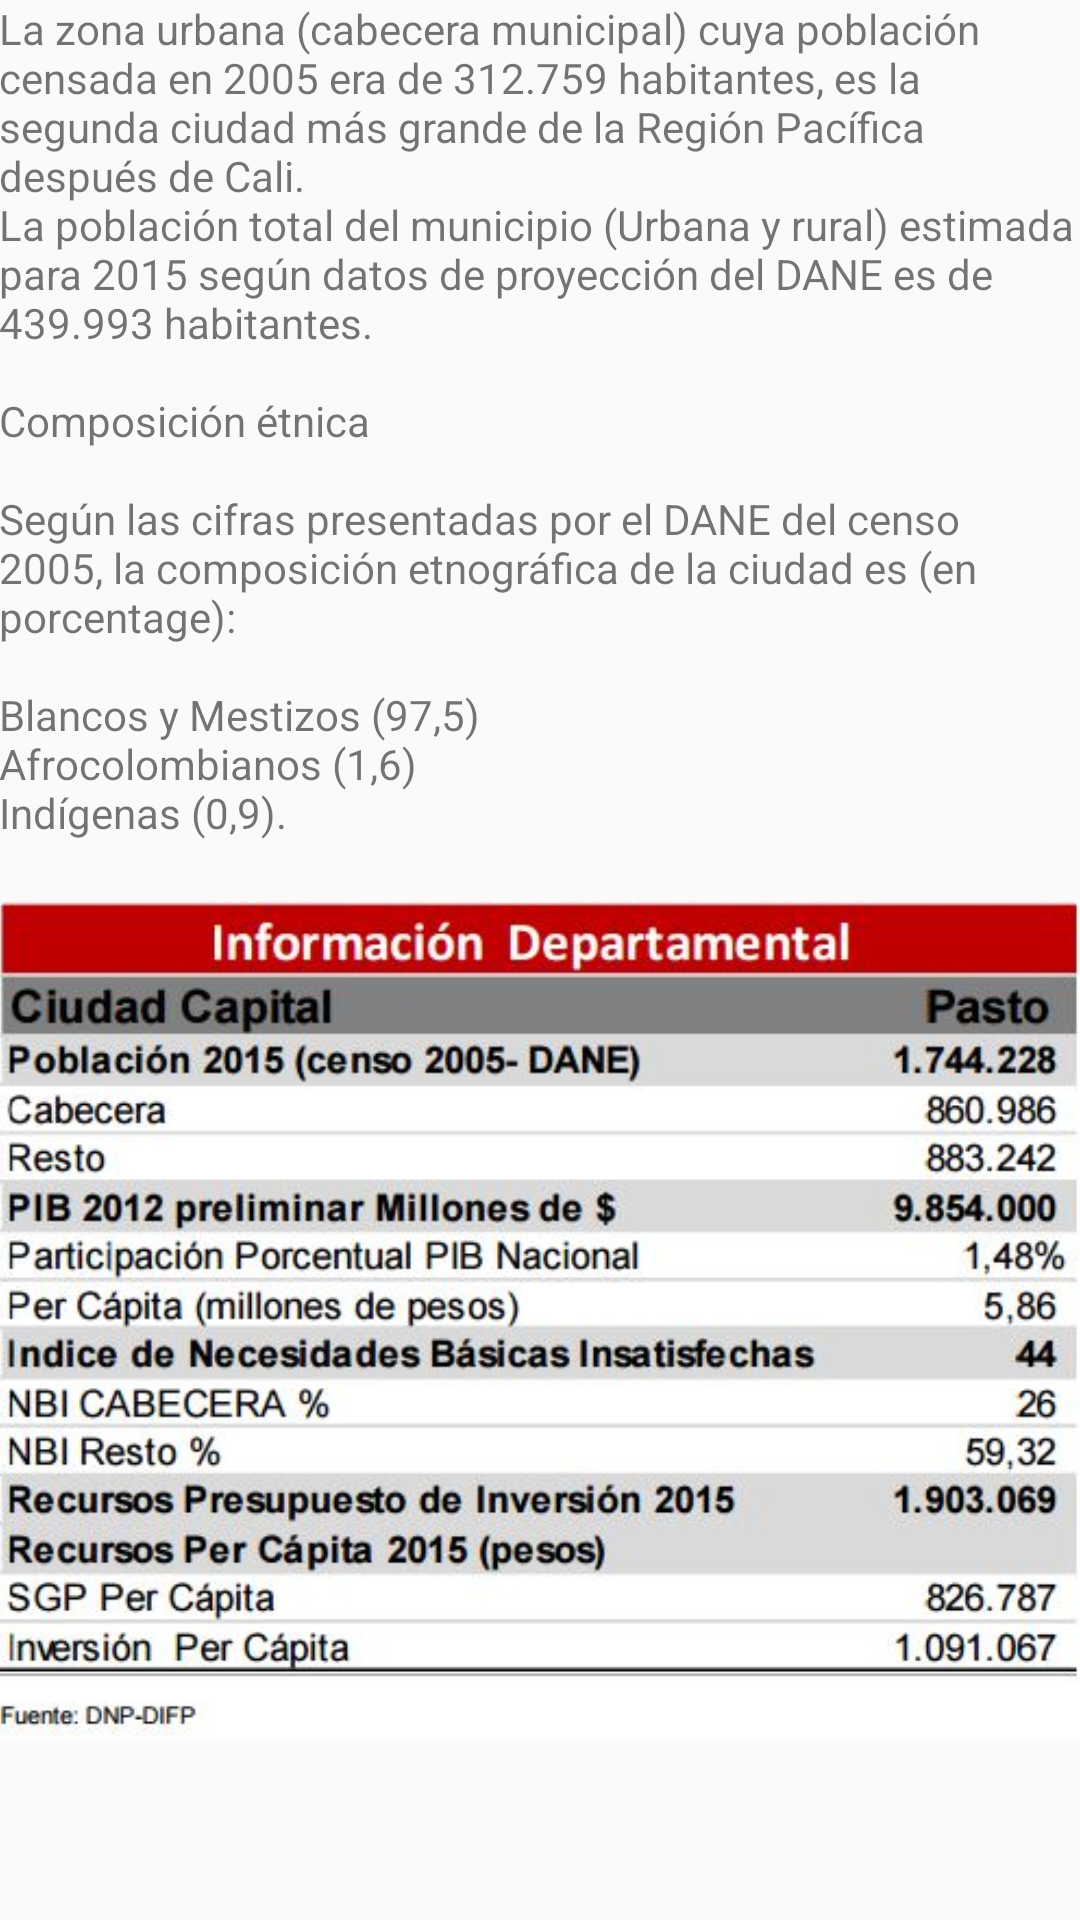

The Android layout XML behind this screen, and the referenced resources:
<!-- AndroidManifest.xml: application theme AppTheme -->
<!-- res/layout/activity_demo.xml -->
<RelativeLayout xmlns:android="http://schemas.android.com/apk/res/android"
    xmlns:tools="http://schemas.android.com/tools" android:layout_width="match_parent"
    android:layout_height="match_parent" android:paddingLeft="@dimen/activity_horizontal_margin"
    android:paddingRight="@dimen/activity_horizontal_margin"
    android:paddingTop="@dimen/activity_vertical_margin"
    android:paddingBottom="@dimen/activity_vertical_margin"
    tools:context="com.brayanhoyos.colombia_turstica.demo">
<ScrollView
    android:layout_width="match_parent"
    android:layout_height="match_parent">
    <LinearLayout
        android:layout_width="match_parent"
        android:layout_height="wrap_content"
        android:orientation="vertical">
    <TextView android:text="@string/infod" android:layout_width="wrap_content"
        android:layout_height="wrap_content"
        android:id="@+id/demo" />
    <ImageView
        android:layout_width="match_parent"
        android:layout_height="wrap_content"
        android:layout_marginTop="20dp"
        android:src="@drawable/demo"
        android:adjustViewBounds="true" />
    </LinearLayout>
</ScrollView>
</RelativeLayout>
<!-- resources referenced by this layout -->
<resources>
  <!-- drawable demo: jpg bitmap (drawable, 61843 bytes) -->
  <string name="infod">La zona urbana (cabecera municipal) cuya población censada en 2005 era de 312.759 habitantes, es la segunda ciudad más grande de la Región Pacífica después de Cali.\nLa población total del municipio (Urbana y rural) estimada para 2015 según datos de proyección del DANE es de 439.993 habitantes.
          \n\nComposición étnica
          \n\nSegún las cifras presentadas por el DANE del censo 2005, la composición etnográfica de la ciudad es (en porcentage):
          \n\nBlancos y Mestizos (97,5)
          \nAfrocolombianos (1,6)
          \nIndígenas (0,9).
      </string>
  <style name="AppTheme" parent="Base.Theme.AppCompat.Light.DarkActionBar" />
</resources>
